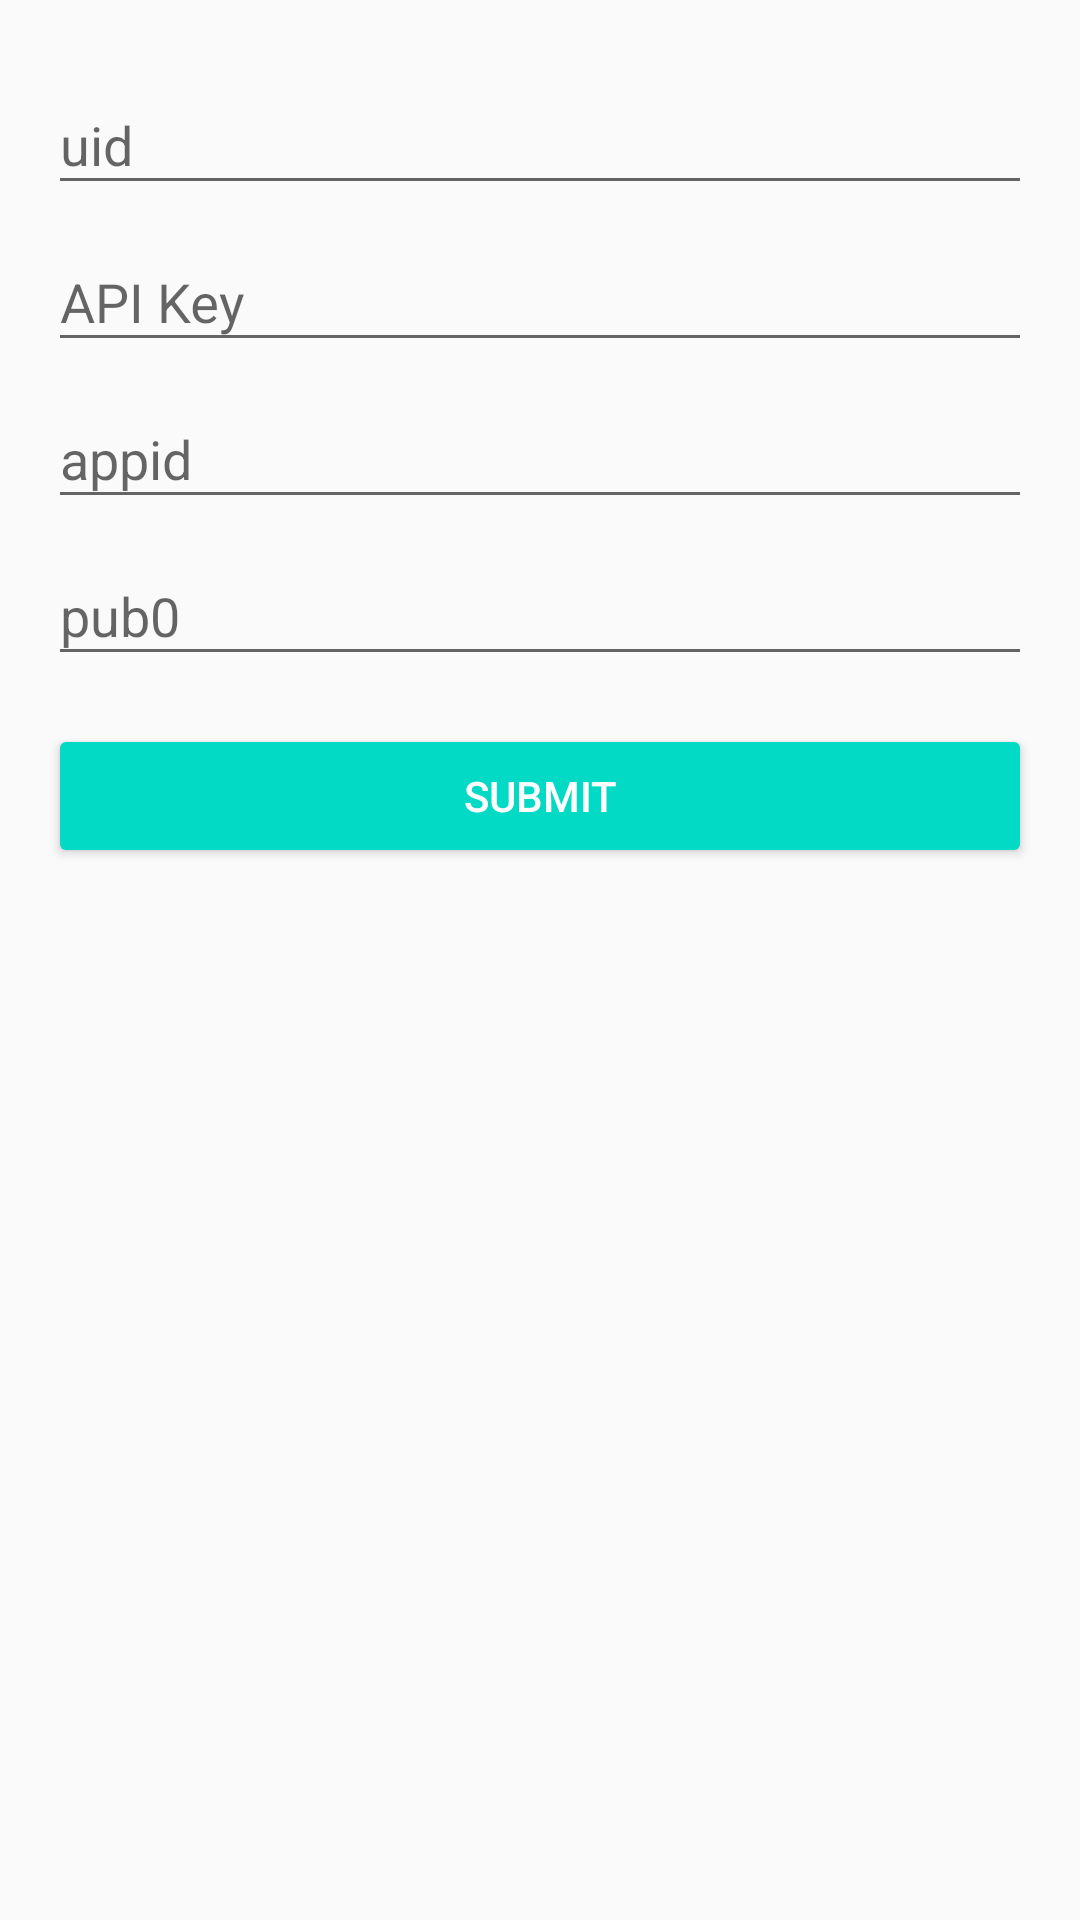

Reconstruct the res/layout file that produces this screen, plus the resources it refers to.
<!-- AndroidManifest.xml: application theme AppTheme -->
<!-- res/layout/fragment_form.xml -->
<?xml version="1.0" encoding="utf-8"?>
<FrameLayout
    xmlns:android="http://schemas.android.com/apk/res/android"
    xmlns:app="http://schemas.android.com/apk/res-auto"
    android:layout_width="match_parent"
    android:layout_height="match_parent"
    android:focusable="true"
    android:focusableInTouchMode="true">

    <ScrollView
        android:layout_width="match_parent"
        android:layout_height="match_parent">

        <LinearLayout
            android:layout_width="match_parent"
            android:layout_height="wrap_content"
            android:orientation="vertical"
            android:paddingBottom="@dimen/activity_vertical_margin"
            android:paddingLeft="@dimen/activity_horizontal_margin"
            android:paddingRight="@dimen/activity_horizontal_margin"
            android:paddingTop="@dimen/activity_vertical_margin">

            <android.support.design.widget.TextInputLayout
                android:id="@+id/lay_uid"
                android:layout_width="match_parent"
                android:layout_height="wrap_content"
                app:hintAnimationEnabled="false">

                <android.support.v7.widget.AppCompatEditText
                    android:id="@+id/txt_uid"
                    android:layout_width="match_parent"
                    android:layout_height="wrap_content"
                    android:singleLine="true"
                    android:hint="@string/hint_uid" />
            </android.support.design.widget.TextInputLayout>

            <android.support.design.widget.TextInputLayout
                android:id="@+id/lay_api_key"
                android:layout_width="match_parent"
                android:layout_height="wrap_content"
                app:hintAnimationEnabled="false">

                <android.support.v7.widget.AppCompatEditText
                    android:id="@+id/txt_api_key"
                    android:layout_width="match_parent"
                    android:layout_height="wrap_content"
                    android:singleLine="true"
                    android:hint="@string/hint_api_key" />
            </android.support.design.widget.TextInputLayout>

            <android.support.design.widget.TextInputLayout
                android:id="@+id/lay_appid"
                android:layout_width="match_parent"
                android:layout_height="wrap_content"
                app:hintAnimationEnabled="false">

                <android.support.v7.widget.AppCompatEditText
                    android:id="@+id/txt_appid"
                    android:layout_width="match_parent"
                    android:layout_height="wrap_content"
                    android:singleLine="true"
                    android:hint="@string/hint_appid" />
            </android.support.design.widget.TextInputLayout>

            <android.support.design.widget.TextInputLayout
                android:id="@+id/lay_pub0"
                android:layout_width="match_parent"
                android:layout_height="wrap_content"
                app:hintAnimationEnabled="false">

                <android.support.v7.widget.AppCompatEditText
                    android:id="@+id/txt_pub0"
                    android:layout_width="match_parent"
                    android:layout_height="wrap_content"
                    android:singleLine="true"
                    android:hint="@string/hint_pub0" />
            </android.support.design.widget.TextInputLayout>

            <Button
                android:id="@+id/btn_submit"
                android:layout_width="match_parent"
                android:layout_height="wrap_content"
                android:layout_marginTop="@dimen/activity_vertical_margin"
                android:text="@string/btn_submit"
                style="@style/Widget.AppCompat.Button.Colored" />
        </LinearLayout>
    </ScrollView>
</FrameLayout>
<!-- resources referenced by this layout -->
<resources>
  <dimen name="activity_horizontal_margin">16dp</dimen>
  <dimen name="activity_vertical_margin">16dp</dimen>
  <string name="btn_submit">Submit</string>
  <string name="hint_api_key">API Key</string>
  <string name="hint_appid">appid</string>
  <string name="hint_pub0">pub0</string>
  <string name="hint_uid">uid</string>
  <style name="AppTheme" parent="Theme.AppCompat.Light.DarkActionBar">
          <item name="windowNoTitle">true</item>
          <item name="windowActionBar">false</item>
          <item name="colorPrimary">@color/colorPrimary</item>
          <item name="colorPrimaryDark">@color/colorPrimaryDark</item>
          <item name="colorAccent">@color/colorAccent</item>
      </style>
  <!-- not gathered from this repository: default colours our renderer supplied (Android Studio template values) -->
  <color name="colorPrimary">#FF6200EE</color>
  <color name="colorPrimaryDark">#FF3700B3</color>
  <color name="colorAccent">#FF03DAC5</color>
</resources>
